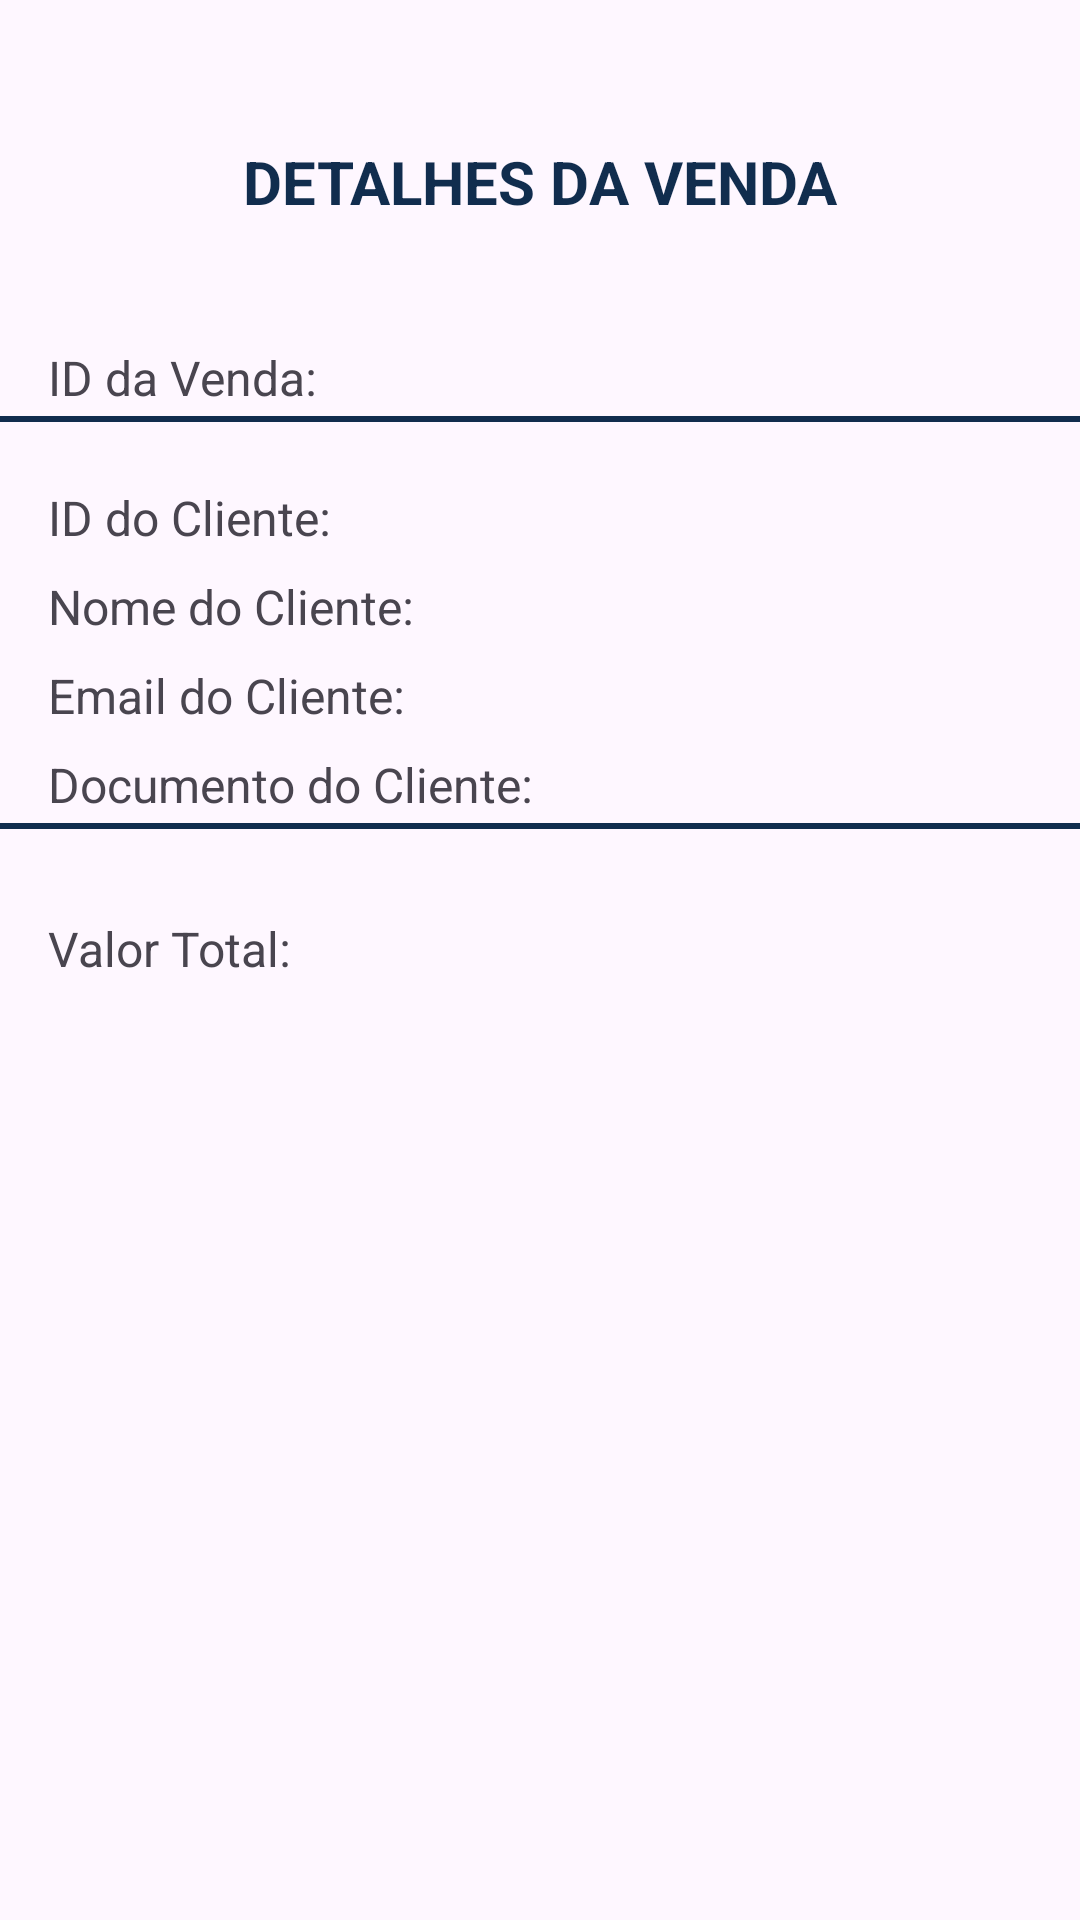

Write the Android layout XML for this screen, with the resource values it uses.
<!-- AndroidManifest.xml: application theme Theme.Invictusstore -->
<!-- res/layout/activity_detalhes_venda.xml -->
<?xml version="1.0" encoding="utf-8"?>
<LinearLayout xmlns:android="http://schemas.android.com/apk/res/android"
    android:layout_width="match_parent"
    android:layout_height="match_parent"
    android:orientation="vertical"
    android:layout_margin="30dp"
    >

    <ImageButton
        android:id="@+id/menuButton"
        android:layout_width="30dp"
        android:layout_height="22dp"
        android:background="@drawable/menu"
        android:layout_marginBottom="25dp"
        />

    <TextView
        android:layout_width="match_parent"
        android:layout_height="wrap_content"
        android:text="DETALHES DA VENDA"
        android:textSize="20sp"
        android:gravity="center"
        android:textColor="#112D4E"
        android:textStyle="bold"
        android:layout_marginBottom="25dp"
        />

    
    <TextView
        android:id="@+id/tvIdVenda"
        android:layout_width="wrap_content"
        android:layout_height="wrap_content"
        android:text="ID da Venda: "
        android:textSize="16sp"
        android:layout_marginTop="16dp"
        android:layout_marginStart="16dp"/>

    <LinearLayout
        android:layout_width="match_parent"
        android:layout_height="2dp"
        android:orientation="horizontal"
        android:id="@+id/lnLine"
        android:layout_below="@+id/lnTitulo"
        android:background="#112D4E"
        android:layout_marginTop="2dp"
        android:layout_marginBottom="5dp"
        />


    
    <TextView
        android:id="@+id/tvIdCliente"
        android:layout_width="wrap_content"
        android:layout_height="wrap_content"
        android:text="ID do Cliente: "
        android:textSize="16sp"
        android:layout_below="@+id/tvValorTotalVenda"
        android:layout_marginTop="16dp"
        android:layout_marginStart="16dp"/>

    <TextView
        android:id="@+id/tvNomeCliente"
        android:layout_width="wrap_content"
        android:layout_height="wrap_content"
        android:text="Nome do Cliente: "
        android:textSize="16sp"
        android:layout_below="@+id/tvIdCliente"
        android:layout_marginTop="8dp"
        android:layout_marginStart="16dp"/>

    <TextView
        android:id="@+id/tvEmailCliente"
        android:layout_width="wrap_content"
        android:layout_height="wrap_content"
        android:text="Email do Cliente: "
        android:textSize="16sp"
        android:layout_below="@+id/tvNomeCliente"
        android:layout_marginTop="8dp"
        android:layout_marginStart="16dp"/>

    <TextView
        android:id="@+id/tvDocumentoCliente"
        android:layout_width="wrap_content"
        android:layout_height="wrap_content"
        android:text="Documento do Cliente: "
        android:textSize="16sp"
        android:layout_below="@+id/tvEmailCliente"
        android:layout_marginTop="8dp"
        android:layout_marginStart="16dp"/>

    <LinearLayout
        android:layout_width="match_parent"
        android:layout_height="2dp"
        android:orientation="horizontal"
        android:layout_below="@+id/lnTitulo"
        android:background="#112D4E"
        android:layout_marginTop="2dp"
        android:layout_marginBottom="5dp"
        />

    
    <androidx.recyclerview.widget.RecyclerView
        android:id="@+id/recyclerViewItensVenda"
        android:layout_width="match_parent"
        android:layout_height="wrap_content"
        android:layout_below="@+id/tvDocumentoCliente"
        android:layout_marginTop="16dp"
        android:layout_marginStart="16dp"
        android:layout_marginEnd="16dp"/>

    <TextView
        android:id="@+id/tvValorTotalVenda"
        android:layout_width="wrap_content"
        android:layout_height="wrap_content"
        android:text="Valor Total: "
        android:textSize="16sp"
        android:layout_below="@+id/tvIdVenda"
        android:layout_marginTop="8dp"
        android:layout_marginStart="16dp"

        />

</LinearLayout>
<!-- resources referenced by this layout -->
<resources>
  <style name="Theme.Invictusstore" parent="Base.Theme.Invictusstore" />
  <style name="Base.Theme.Invictusstore" parent="Theme.Material3.DayNight.NoActionBar">
          
          
      </style>
</resources>
